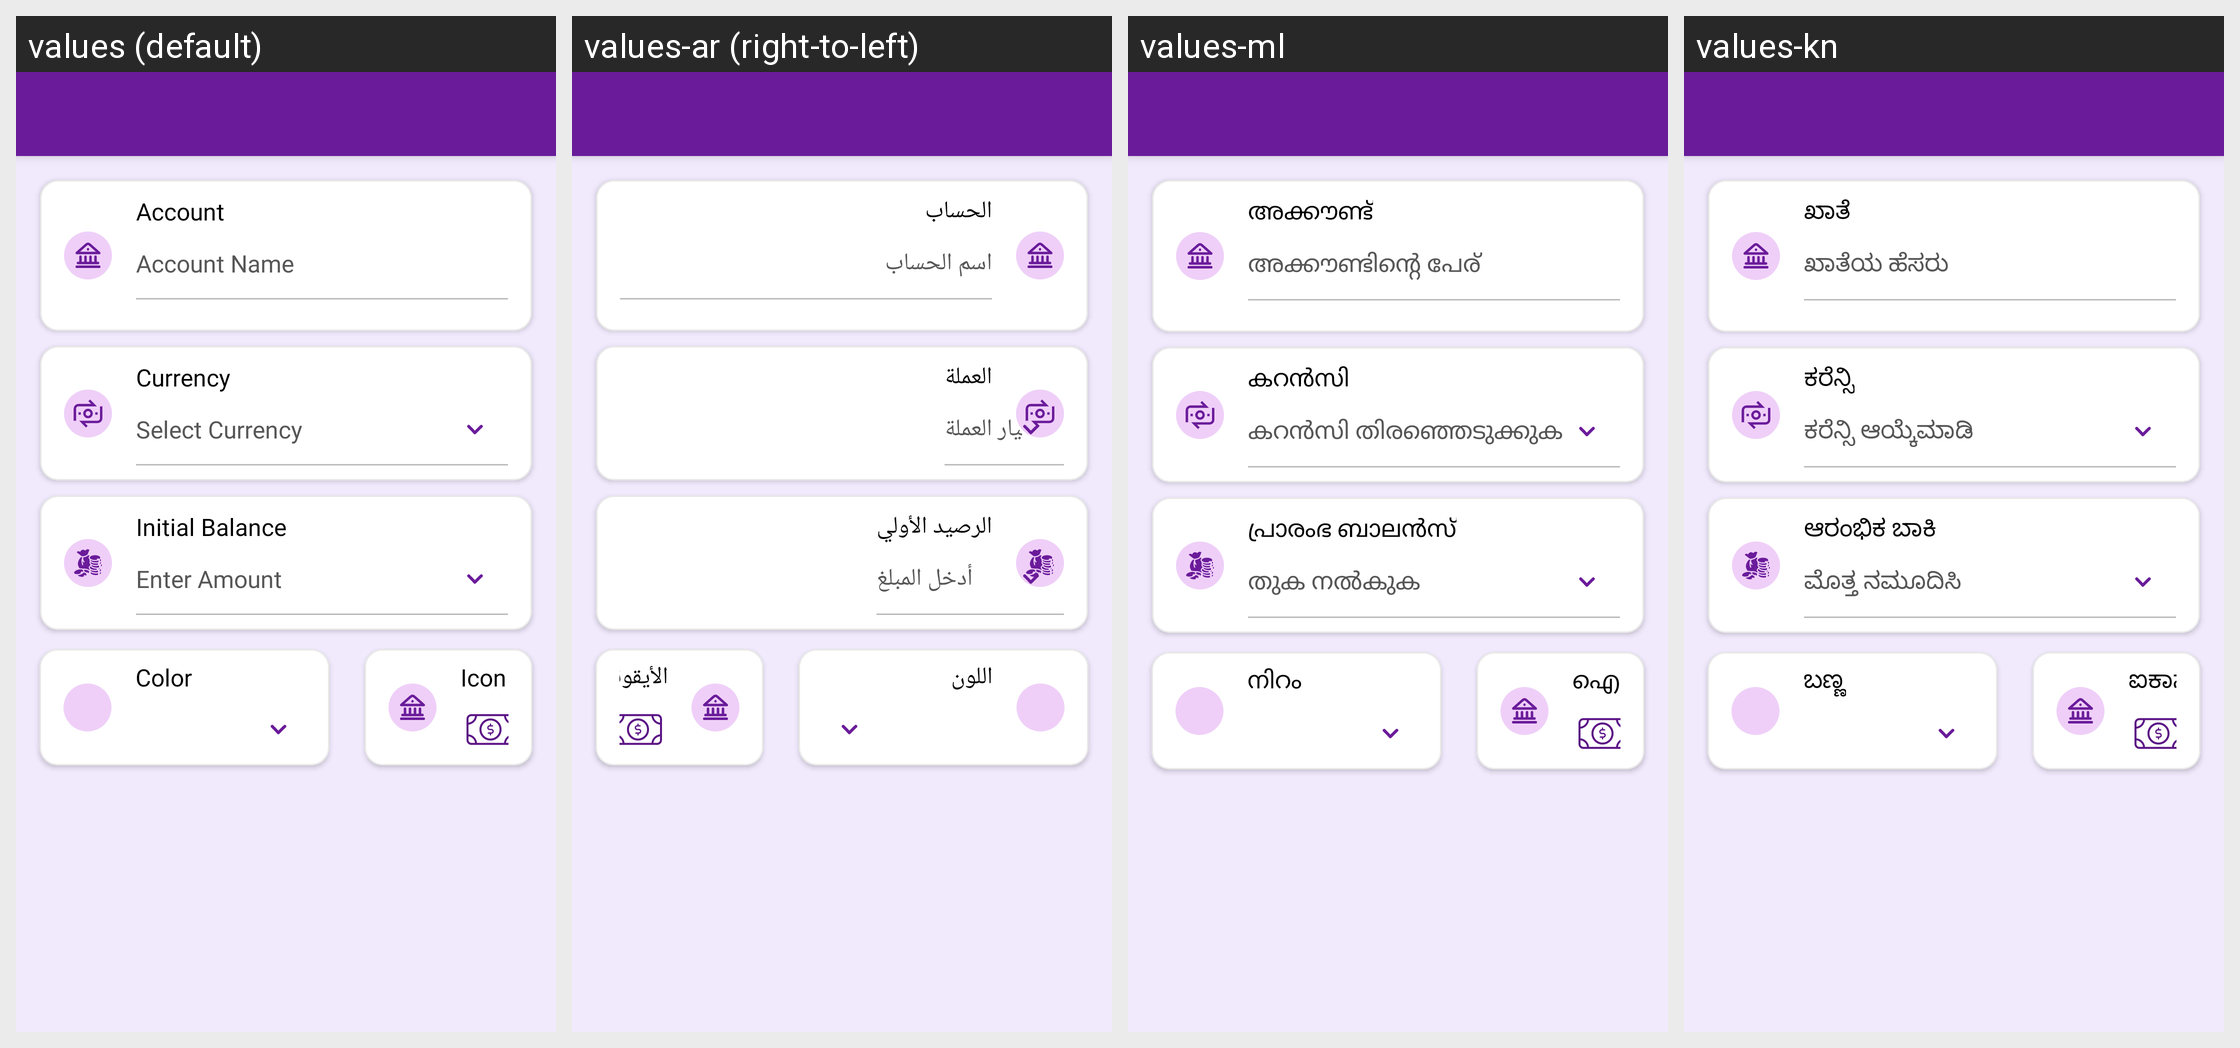

Translations of the strings shown on this Android screen, per locale in the grid:
Android screen res/layout/activity_create_account.xml rendered under 4 locales, left to right: values (default), values-ar (right-to-left), values-ml, values-kn. Device: Nexus 5 (rendered at 1080×1920; each locale shown at half size, 540×960, under a caption strip naming it); theme Theme.MoneyTracker.
Other locales in the repository, not shown: values-bn, values-cs, values-de, values-el, values-es, values-fa, values-fr, values-hi, values-in, values-it, values-ja, values-ko, values-ms, values-pl, values-pt-rBR, values-ro, values-ru, values-ta-rIN, values-te, values-th, values-tr, values-uk, values-vi, values-zh-rCN, values-zh-rTW.
Strings drawn on this screen, with the default value and each locale's value (text and hints the layout hard-codes, and strings that could not be matched under every locale, appear in the picture but are not listed):

account
  values: Account
  values-ar: الحساب
  values-ml: അക്കൗണ്ട്
  values-kn: ಖಾತೆ

account_name
  values: Account Name
  values-ar: اسم الحساب
  values-ml: അക്കൗണ്ടിന്റെ പേര്
  values-kn: ಖಾತೆಯ ಹೆಸರು

currency
  values: Currency
  values-ar: العملة
  values-ml: കറൻസി
  values-kn: ಕರೆನ್ಸಿ

select_currency
  values: Select Currency
  values-ar: اختيار العملة
  values-ml: കറൻസി തിരഞ്ഞെടുക്കുക
  values-kn: ಕರೆನ್ಸಿ ಆಯ್ಕೆಮಾಡಿ

initial_amount
  values: Initial Balance
  values-ar: الرصيد الأولي
  values-ml: പ്രാരംഭ ബാലൻസ്
  values-kn: ಆರಂಭಿಕ ಬಾಕಿ

enter_amount
  values: Enter Amount
  values-ar: أدخل المبلغ
  values-ml: തുക നൽകുക
  values-kn: ಮೊತ್ತ ನಮೂದಿಸಿ

color
  values: Color
  values-ar: اللون
  values-ml: നിറം
  values-kn: ಬಣ್ಣ

icon
  values: Icon
  values-ar: الأيقونة
  values-ml: ഐക്കൺ
  values-kn: ಐಕಾನ್
